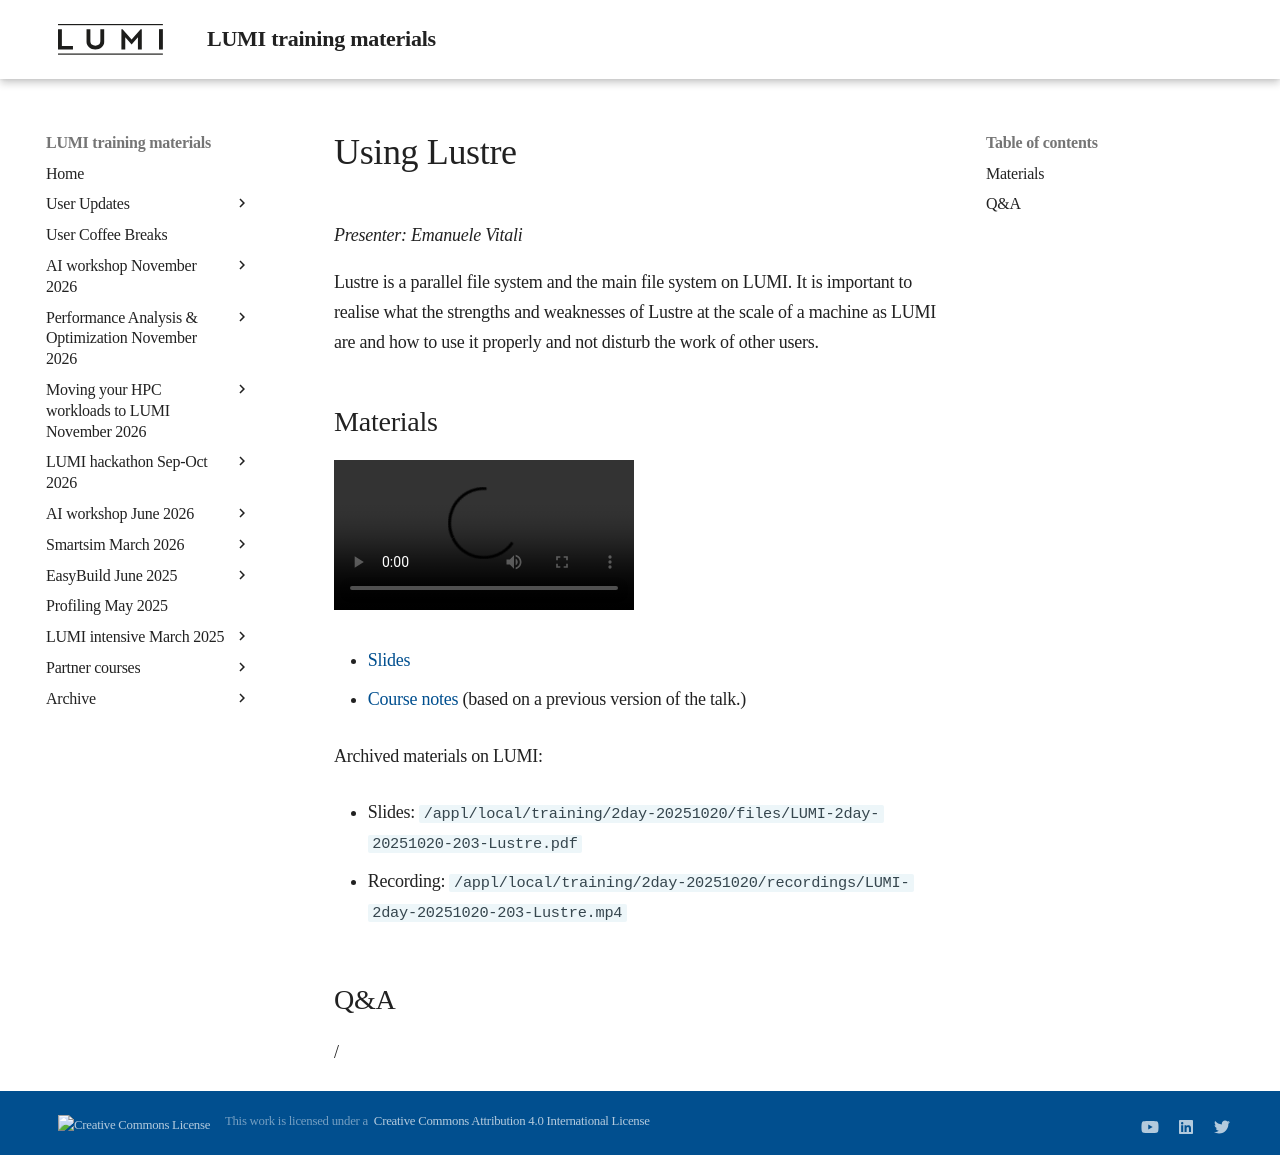

repository: Lumi-supercomputer/LUMI-training-materials · page: 2day-20251020/M203-Lustre/index.html · generator: mkdocs

# Using Lustre

*Presenter: Emanuele Vitali*

Lustre is a parallel file system and the main file system on LUMI.
It is important to realise what the strengths and weaknesses of Lustre at the
scale of a machine as LUMI are and how to use it properly and not disturb the
work of other users.


## Materials

<!--
Materials will be made available after the lecture
-->

<video src="https://462000265.lumidata.eu/2day-20251020/recordings/LUMI-2day-20251020-203-Lustre.mp4" controls="controls"></video>

<!--
-   A video recording will follow.
-->

-   [Slides](https://462000265.lumidata.eu/2day-20251020/files/LUMI-2day-20251020-203-Lustre.pdf)

-   [Course notes](203-Lustre.md) (based on a previous version of the talk.)

Archived materials on LUMI:

-   Slides: `/appl/local/training/2day-20251020/files/LUMI-2day-20251020-203-Lustre.pdf`

-   Recording: `/appl/local/training/2day-20251020/recordings/LUMI-2day-20251020-203-Lustre.mp4`


## Q&A

/
